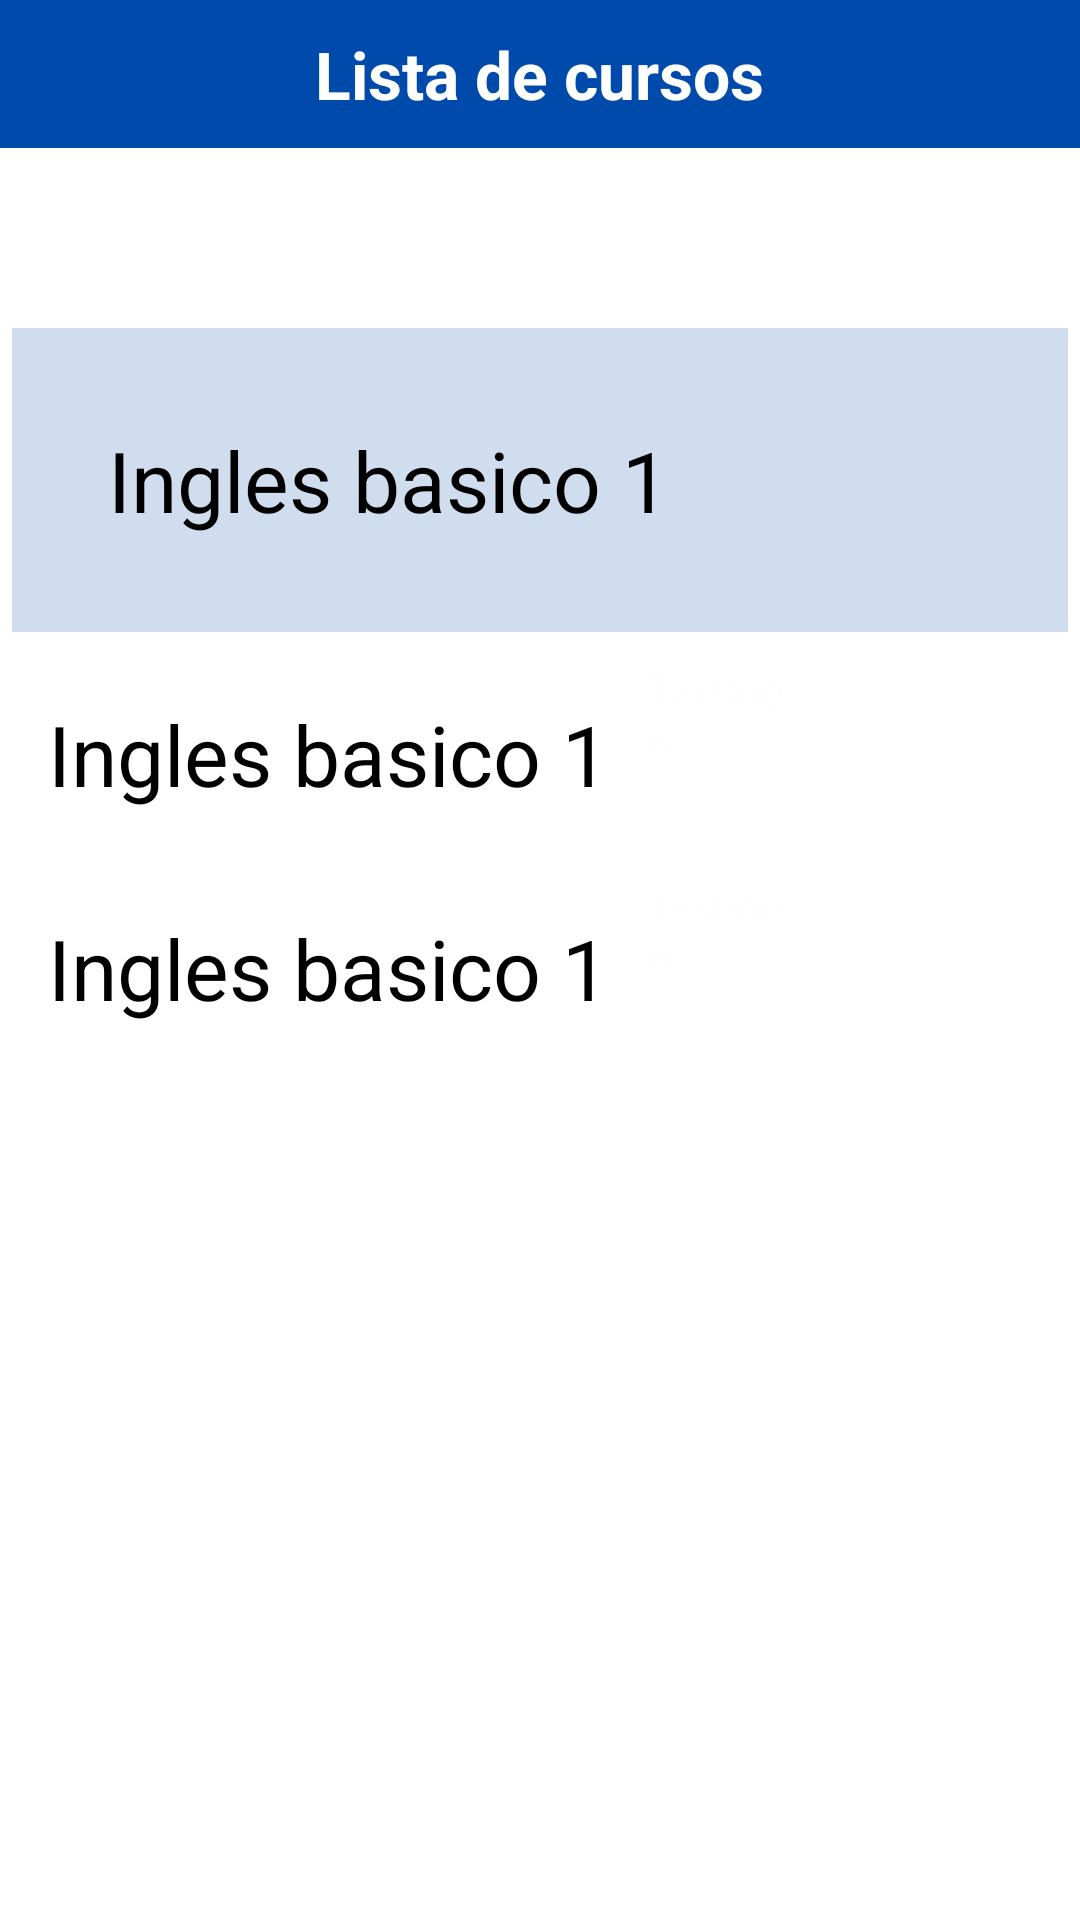

Here is an Android app screen rendered from its layout file. Give the layout XML and the strings, colors and styles it references.
<!-- AndroidManifest.xml: application theme Theme.AppUNAC -->
<!-- res/layout/activity_cursos_usuario.xml -->
<?xml version="1.0" encoding="utf-8"?>
<androidx.constraintlayout.widget.ConstraintLayout xmlns:android="http://schemas.android.com/apk/res/android"
    xmlns:app="http://schemas.android.com/apk/res-auto"
    xmlns:tools="http://schemas.android.com/tools"
    android:layout_width="match_parent"
    android:layout_height="match_parent"
    android:background="@color/white"
    android:orientation="vertical"
    tools:context=".cursos_usuario">

    <TableLayout
        android:id="@+id/tableLayout3"
        android:layout_width="352dp"
        android:layout_height="372dp"
        android:layout_marginTop="50dp"
        app:layout_constraintEnd_toEndOf="parent"
        app:layout_constraintHorizontal_bias="0.492"
        app:layout_constraintStart_toStartOf="parent"
        app:layout_constraintTop_toBottomOf="@+id/tableLayout7">


        <TableRow
            android:id="@+id/tableRow1"
            android:layout_width="match_parent"
            android:layout_height="match_parent"
            android:padding="20dp"

            android:layout_marginTop="10dp"
            android:background="#CFDDEF"
            android:onClick="abrirInglesBasico1">

            <ImageView
                android:id="@+id/imageButton2"
                android:layout_width="wrap_content"
                android:layout_height="match_parent"
                app:srcCompat="@drawable/scorms" />

            <TableRow
                android:layout_width="259dp"
                android:layout_height="match_parent">

                <TextView
                    android:id="@+id/textView15"
                    android:layout_width="wrap_content"
                    android:layout_height="wrap_content"
                    android:layout_gravity="center"
                    android:layout_margin="12dp"
                    android:text="Ingles basico 1"
                    android:textColor="#000000"
                    android:textSize="28sp" />

                <TextView
                    android:id="@+id/textView44"
                    android:layout_width="wrap_content"
                    android:layout_height="wrap_content"
                    android:text="TextView"
                    android:textColor="#CFDDEF" />

            </TableRow>

        </TableRow>

        <TableRow
            android:id="@+id/tableRow2"
            android:onClick="abrirInglesBasico2"
            android:layout_width="match_parent"
            android:layout_marginTop="10dp"
            android:layout_height="282dp">

            <ImageView
                android:id="@+id/imageButton4"
                android:layout_width="wrap_content"
                android:layout_height="match_parent"
                app:srcCompat="@drawable/scorms" />

            <TableRow
                android:layout_width="259dp"
                android:layout_height="match_parent">

                <TextView
                    android:id="@+id/textView22"
                    android:layout_width="wrap_content"
                    android:layout_height="wrap_content"
                    android:layout_gravity="center"
                    android:layout_margin="12dp"
                    android:textColor="#000000"
                    android:text="Ingles basico 1"
                    android:textSize="28sp" />

                <TextView
                    android:id="@+id/textView45"
                    android:layout_width="wrap_content"
                    android:layout_height="wrap_content"
                    android:text="TextView"
                    android:textColor="#FEFEFE" />

            </TableRow>

        </TableRow>

        <TableRow
            android:id="@+id/tableRow3"
            android:onClick="abrirInglesBasico3"
            android:layout_marginTop="10dp"
            android:layout_width="match_parent"
            android:layout_height="match_parent">

            <ImageView
                android:id="@+id/imageButton8"
                android:layout_width="wrap_content"
                android:layout_height="match_parent"
                app:srcCompat="@drawable/scorms" />

            <TableRow
                android:layout_width="259dp"
                android:layout_height="match_parent">

                <TextView
                    android:id="@+id/textView19"
                    android:layout_width="wrap_content"
                    android:layout_height="wrap_content"
                    android:layout_gravity="center"
                    android:layout_margin="12dp"
                    android:textColor="#000000"
                    android:text="Ingles basico 1"
                    android:textSize="28sp" />

                <TextView
                    android:id="@+id/textView46"
                    android:layout_width="wrap_content"
                    android:layout_height="wrap_content"
                    android:text="TextView"
                    android:textColor="#FEFEFE" />

            </TableRow>

        </TableRow>

    </TableLayout>

    <TableLayout
        android:id="@+id/tableLayout7"
        android:layout_width="match_parent"
        android:layout_height="wrap_content"
        android:background="#004AAC"
        android:padding="10dp"
        app:layout_constraintEnd_toEndOf="parent"
        app:layout_constraintStart_toStartOf="parent"
        app:layout_constraintTop_toTopOf="parent">

        <TableRow
            android:layout_width="match_parent"
            android:layout_height="match_parent"
            android:gravity="center">

            <TextView
                android:layout_width="wrap_content"
                android:layout_height="match_parent"
                android:text="Lista de cursos"
                android:textColor="#FFFFFF"
                android:textSize="22sp"
                android:textStyle="bold" />

        </TableRow>

    </TableLayout>

    <TextView
        android:id="@+id/textView28"
        android:layout_width="0dp"
        android:layout_height="14dp"
        android:layout_marginTop="28dp"
        android:text=""
        android:textColor="#FFFFFF"
        app:layout_constraintEnd_toEndOf="parent"
        app:layout_constraintHorizontal_bias="0.498"
        app:layout_constraintStart_toStartOf="parent"
        app:layout_constraintTop_toBottomOf="@+id/tableLayout3" />

</androidx.constraintlayout.widget.ConstraintLayout>
<!-- resources referenced by this layout -->
<resources>
  <style name="Theme.AppUNAC" parent="Theme.MaterialComponents.DayNight.NoActionBar">
          
          <item name="colorPrimary">@color/purple_500</item>
          <item name="colorPrimaryVariant">@color/purple_700</item>
          <item name="colorOnPrimary">@color/white</item>
          
          <item name="colorSecondary">@color/teal_200</item>
          <item name="colorSecondaryVariant">@color/teal_700</item>
          <item name="colorOnSecondary">@color/black</item>
          
          <item name="android:statusBarColor">?attr/colorPrimaryVariant</item>
          
      </style>
  <!-- not gathered from this repository: default colours our renderer supplied (Android Studio template values) -->
  <color name="purple_500">#FF6200EE</color>
  <color name="purple_700">#FF3700B3</color>
  <color name="teal_200">#FF03DAC5</color>
  <color name="teal_700">#FF018786</color>
  <color name="black">#FF000000</color>
  <color name="white">#FFFFFFFF</color>
</resources>
